Labelled photos from "200", an image-classification folder in internet-of-production/microstructure-deep-generative-models. The possible labels are: fine grain 0, fine grain 1, fine grain 2, middle grain 3, middle grain 4, middle grain 5, coarse grain 6, coarse grain 7, coarse grain 8.

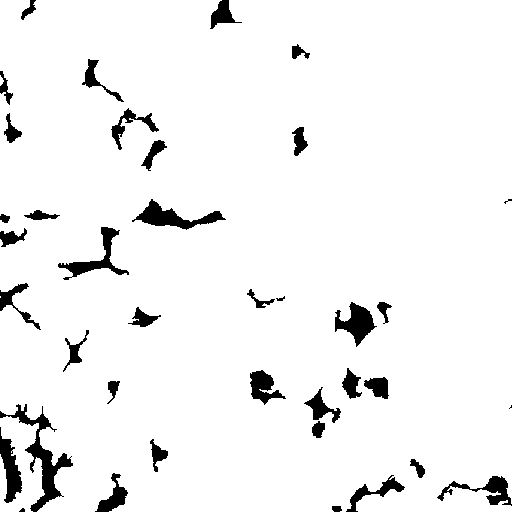
Label: middle grain 5

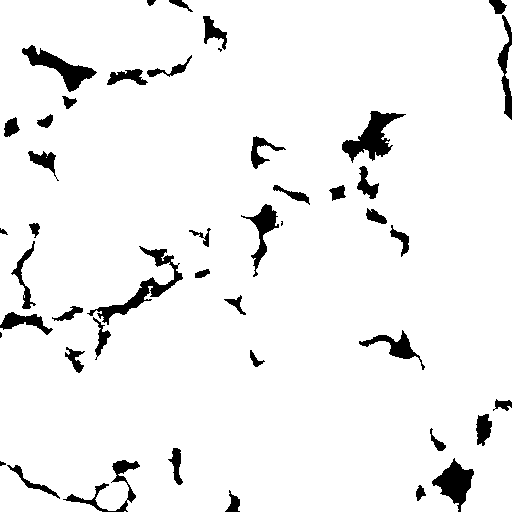
Label: coarse grain 8

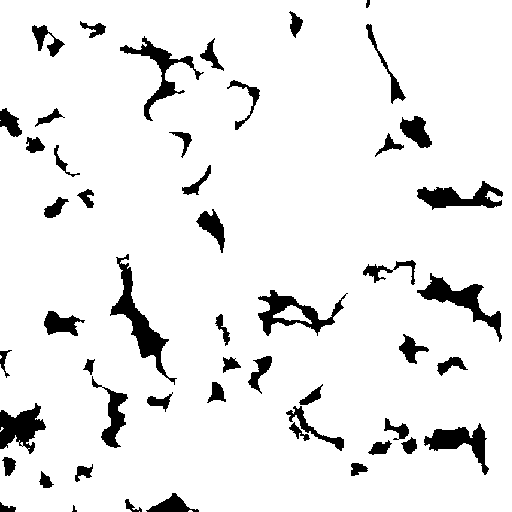
Label: middle grain 3

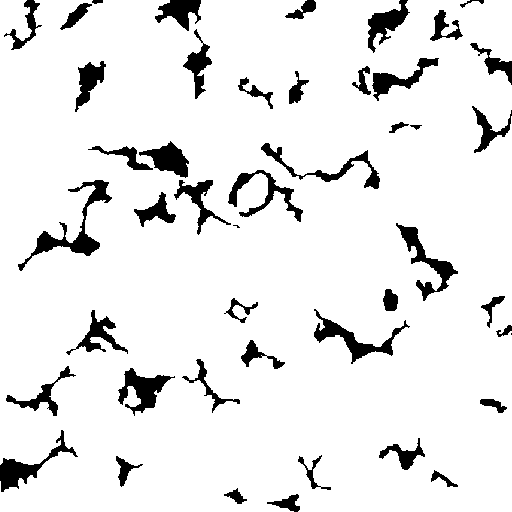
Label: fine grain 0

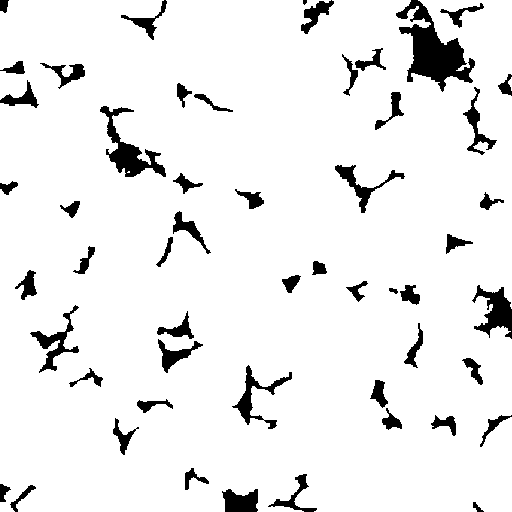
Label: fine grain 1

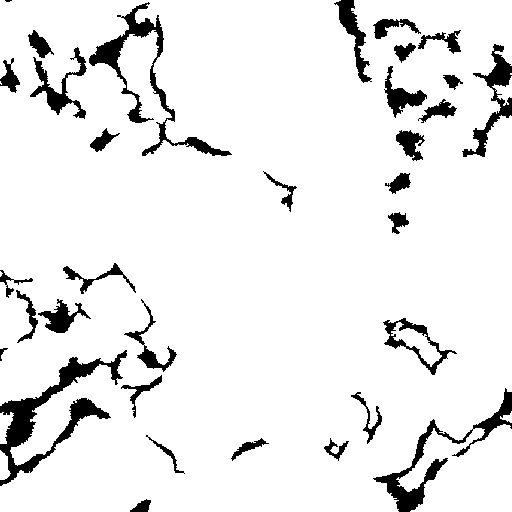
Label: coarse grain 7
